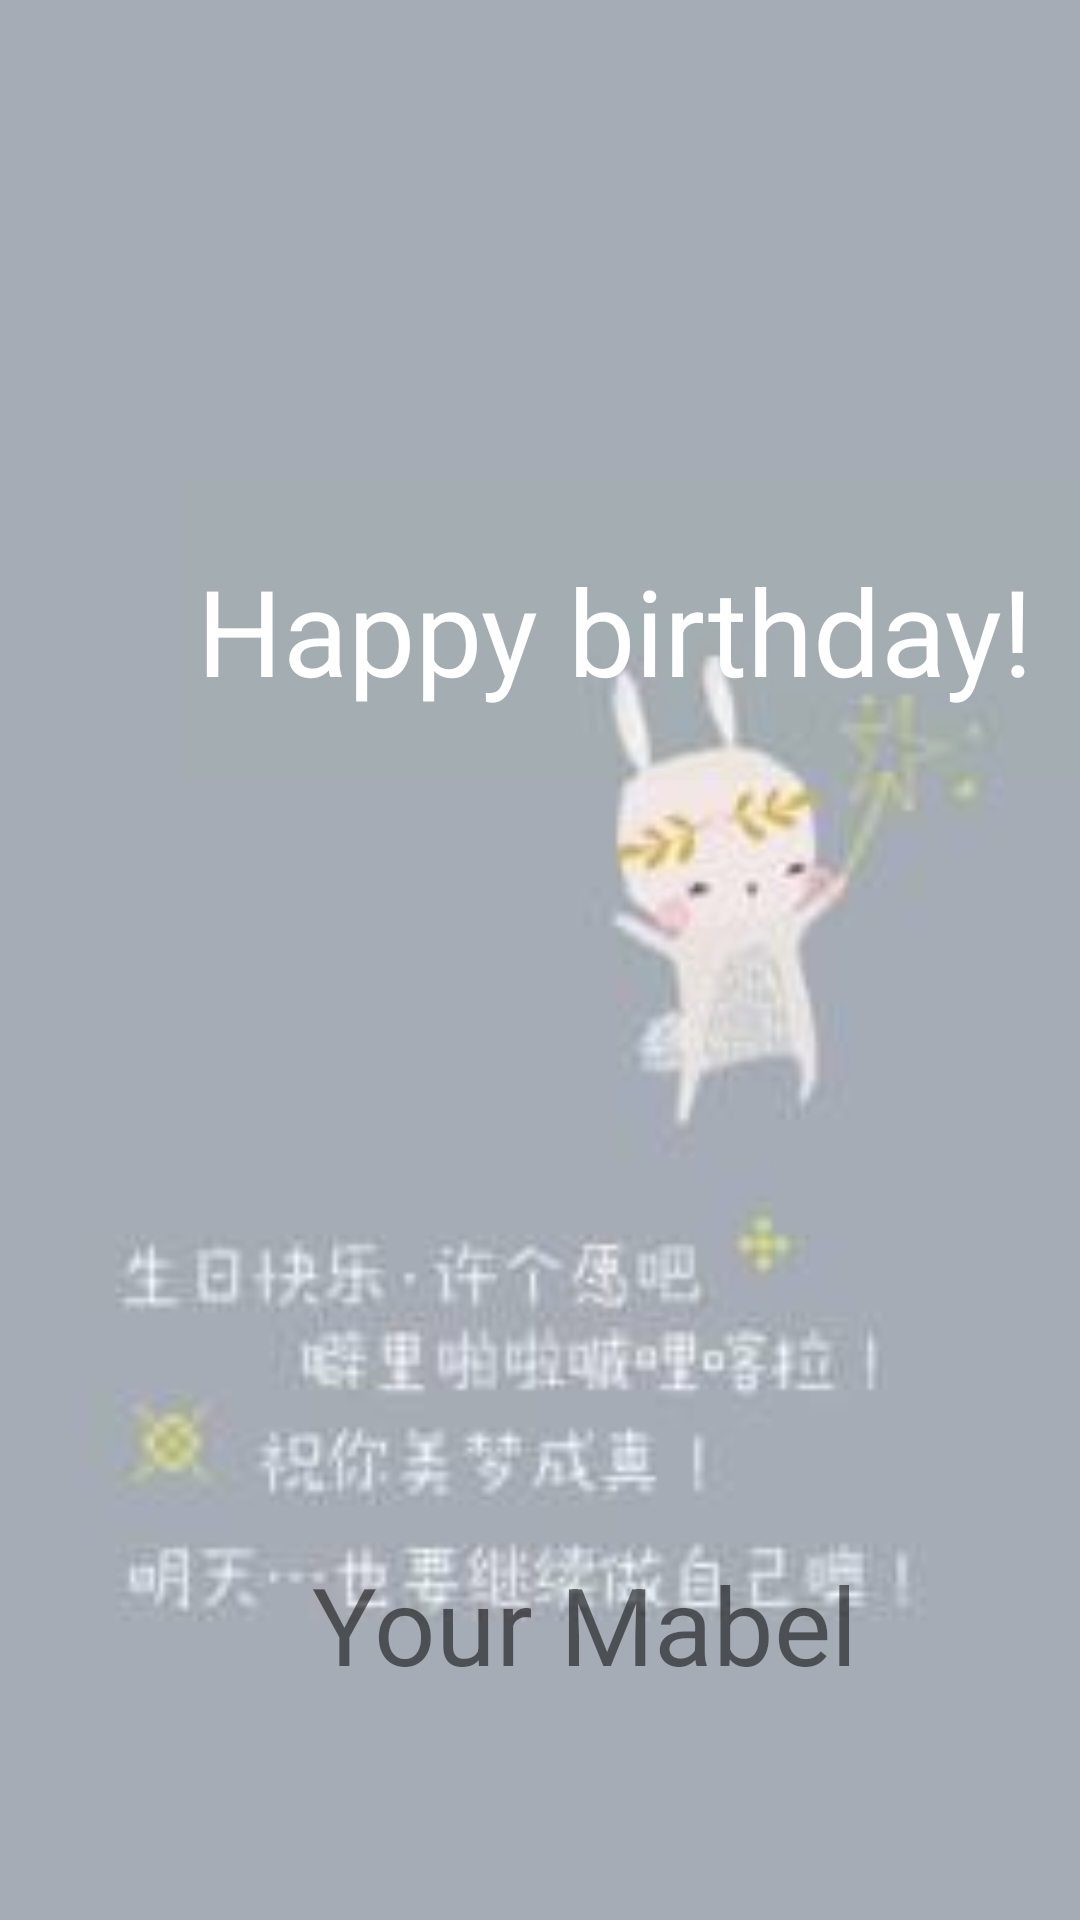

Produce the Android XML layout that renders to this screen, including the resource entries it uses.
<!-- AndroidManifest.xml: application theme AppTheme -->
<!-- res/layout/activity_main.xml -->
<?xml version="1.0" encoding="utf-8"?>

<RelativeLayout xmlns:android="http://schemas.android.com/apk/res/android"

    xmlns:app="http://schemas.android.com/apk/res-auto"
    xmlns:tools="http://schemas.android.com/tools"
    android:layout_width="match_parent"
    android:layout_height="match_parent"
    android:orientation="vertical"
    tools:context=".MainActivity"
 >


    <ImageView
        android:id="@+id/imageView"
        android:layout_width="match_parent"
        android:layout_height="match_parent"
        android:scaleType="fitXY"
        app:srcCompat="@mipmap/hb" />

    <TextView
        android:id="@+id/textView"
        android:layout_width="300dp"
        android:layout_height="100dp"
        android:layout_alignParentTop="true"
        android:layout_marginTop="160dp"
        android:layout_alignParentLeft="true"
        android:layout_marginLeft="60dp"
        android:background="#0856C34A"
        android:gravity="center"
        android:text="@string/str"
        android:textColor="#FFFFFF"
        android:textSize="40sp"
        android:visibility="visible" />

    <TextView
        android:id="@+id/textView3"
        android:layout_width="200dp"
        android:layout_height="70dp"
        android:layout_alignParentEnd="true"
        android:layout_alignParentRight="true"
        android:layout_alignParentBottom="true"
        android:layout_marginEnd="56dp"
        android:layout_marginRight="56dp"
        android:layout_marginBottom="53dp"
        android:text="@string/name1"
        android:textSize="36sp" />


</RelativeLayout>
<!-- resources referenced by this layout -->
<resources>
  <!-- mipmap hb: jpg bitmap (mipmap-xhdpi, 4046 bytes) -->
  <string name="name1" translatable="false">Your Mabel</string>
  <string name="str">"Happy birthday! "</string>
  <style name="AppTheme" parent="Theme.AppCompat.Light.DarkActionBar">
          
          <item name="colorPrimary">@color/colorPrimary</item>
          <item name="colorPrimaryDark">@color/colorPrimaryDark</item>
          <item name="colorAccent">@color/colorAccent</item>
          <item name="colorButtonNormal">@android:color/holo_blue_bright</item>
      </style>
  <color name="colorPrimary">#008577</color>
  <color name="colorPrimaryDark">#00574B</color>
  <color name="colorAccent">#D81B60</color>
</resources>
